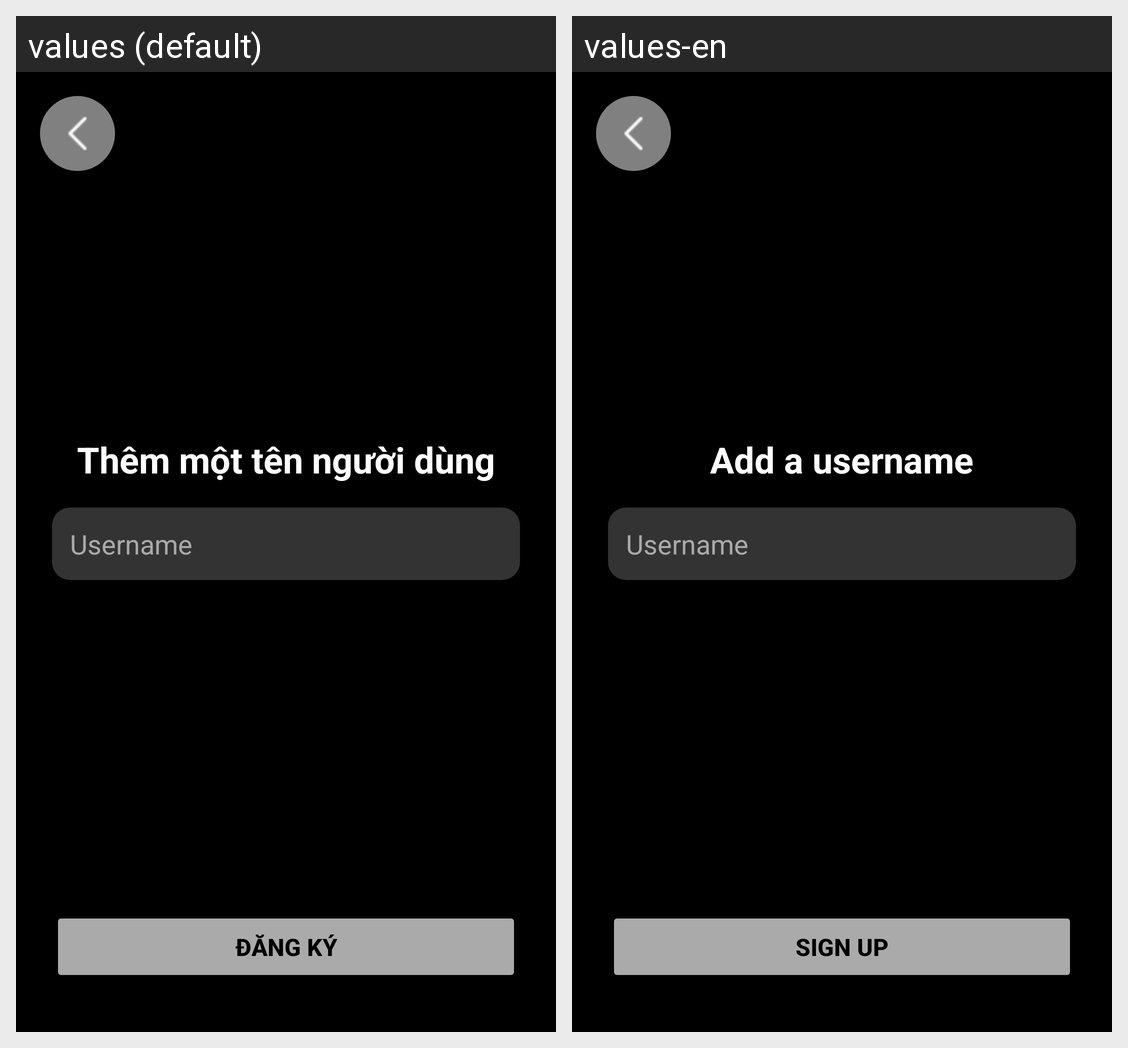

The Android screen above is rendered under two locales of the same app. Produce the string resources it draws, with the default and per-locale values.
Android screen res/layout/signup_username.xml rendered under 2 locales, left to right: values (default), values-en. Device: Nexus 5 (rendered at 1080×1920; each locale shown at half size, 540×960, under a caption strip naming it); theme Theme.Locket.
Strings drawn on this screen, with the default value and each locale's value (text and hints the layout hard-codes, and strings that could not be matched under every locale, appear in the picture but are not listed):

username_title
  values: Thêm một tên người dùng
  values-en: Add a username

username_hint
  values: Username
  values-en: Username

signup
  values: Đăng ký
  values-en: Sign Up
